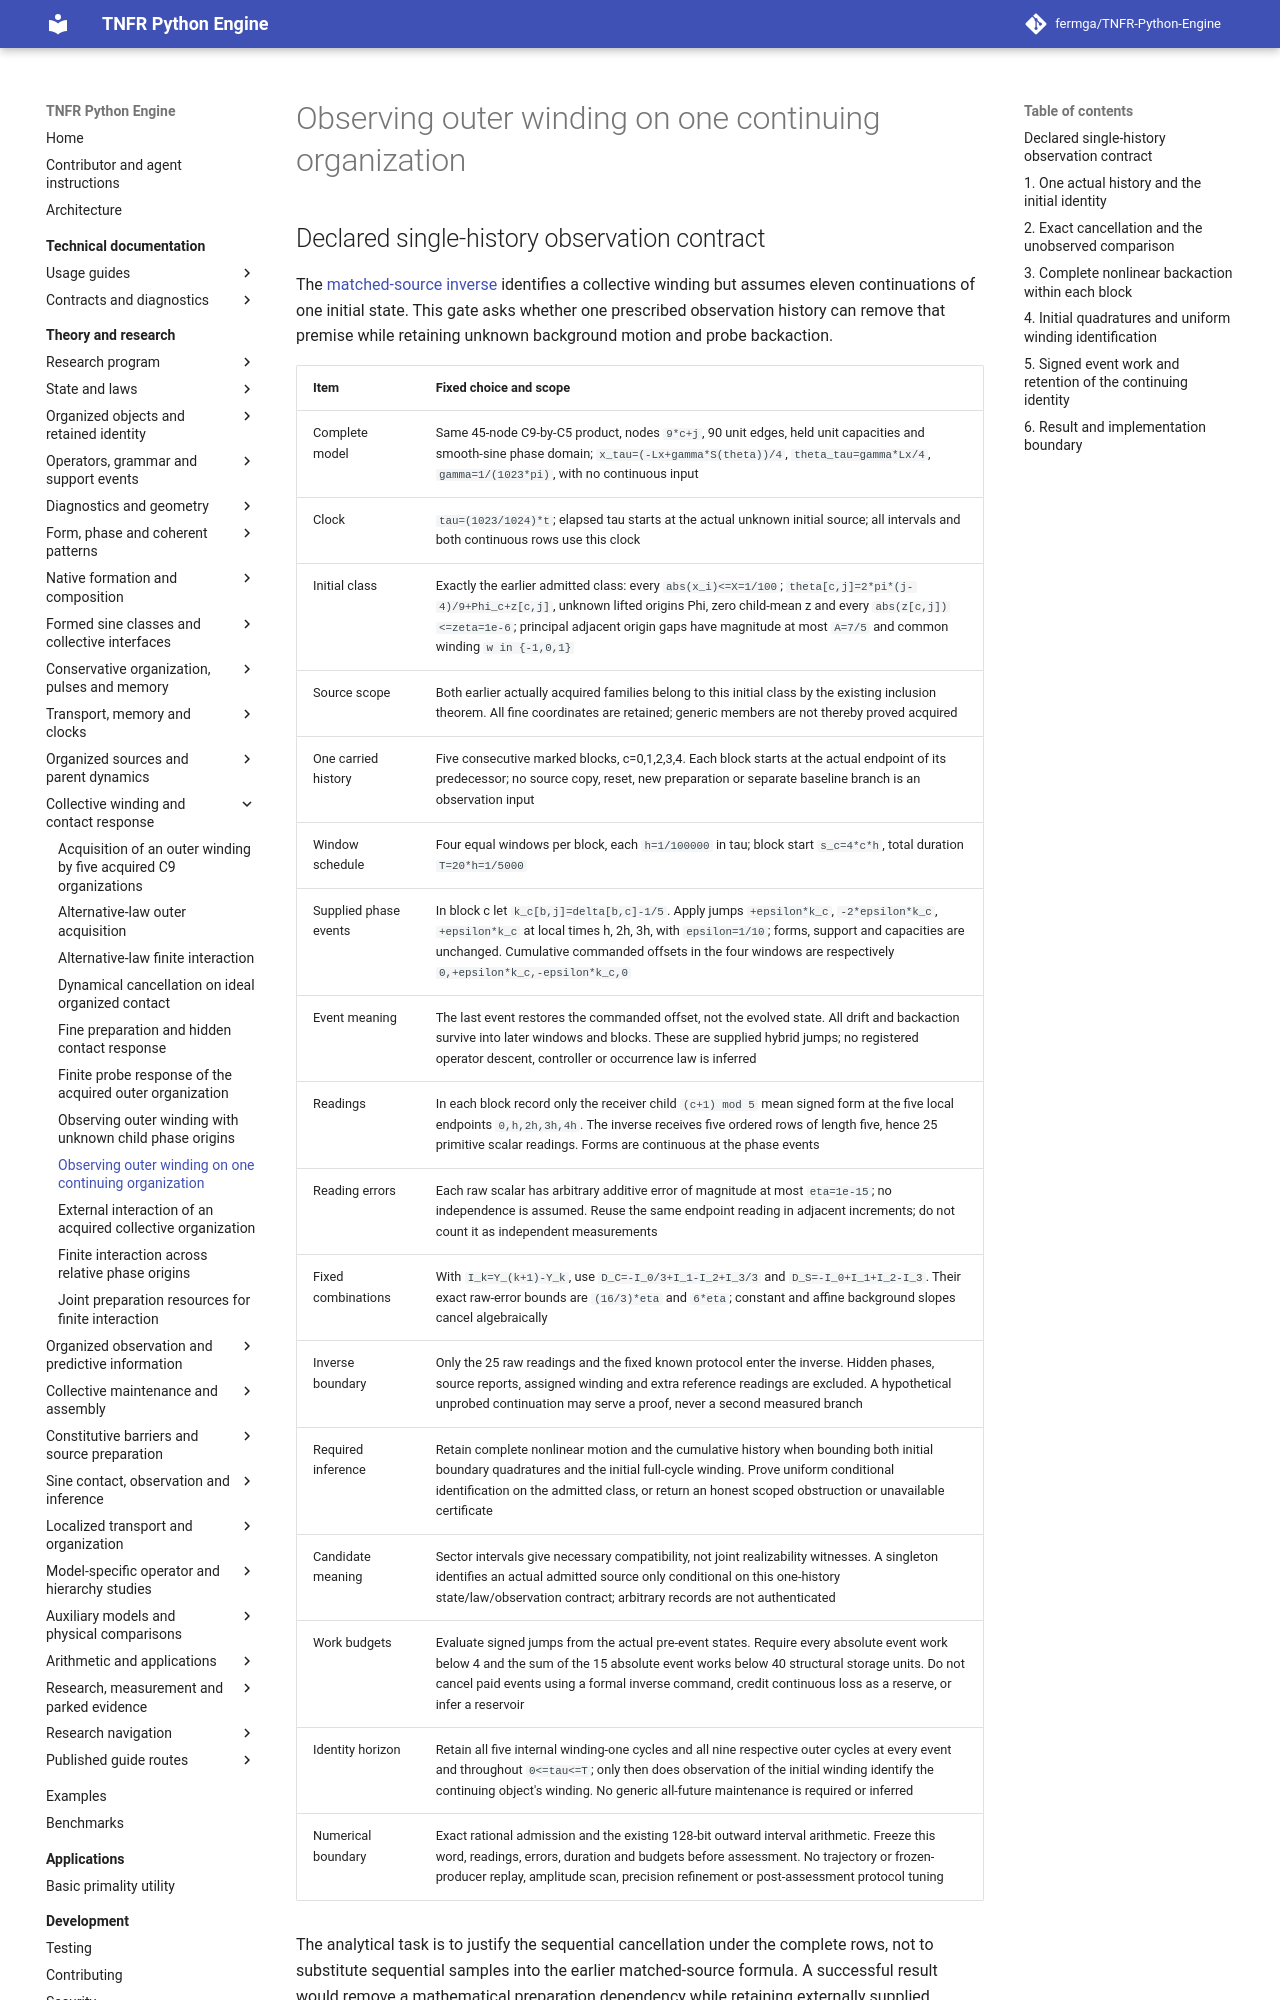

repository: fermga/TNFR-Python-Engine · page: theory/nodal/ORGANIZED_SEQUENTIAL_OBSERVATION/index.html · generator: mkdocs

# Observing outer winding on one continuing organization

<a id="organized-sequential-observation"></a>

## Declared single-history observation contract

The [matched-source inverse](ORGANIZED_OUTER_OBSERVATION.md) identifies a
collective winding but assumes eleven continuations of one initial state.
This gate asks whether one prescribed observation history can remove that
premise while retaining unknown background motion and probe backaction.

| Item | Fixed choice and scope |
| --- | --- |
| Complete model | Same 45-node C9-by-C5 product, nodes `9*c+j`, 90 unit edges, held unit capacities and smooth-sine phase domain; `x_tau=(-Lx+gamma*S(theta))/4`, `theta_tau=gamma*Lx/4`, `gamma=1/(1023*pi)`, with no continuous input |
| Clock | `tau=(1023/1024)*t`; elapsed tau starts at the actual unknown initial source; all intervals and both continuous rows use this clock |
| Initial class | Exactly the earlier admitted class: every `abs(x_i)<=X=1/100`; `theta[c,j]=2*pi*(j-4)/9+Phi_c+z[c,j]`, unknown lifted origins Phi, zero child-mean z and every `abs(z[c,j])<=zeta=1e-6`; principal adjacent origin gaps have magnitude at most `A=7/5` and common winding `w in {-1,0,1}` |
| Source scope | Both earlier actually acquired families belong to this initial class by the existing inclusion theorem. All fine coordinates are retained; generic members are not thereby proved acquired |
| One carried history | Five consecutive marked blocks, c=0,1,2,3,4. Each block starts at the actual endpoint of its predecessor; no source copy, reset, new preparation or separate baseline branch is an observation input |
| Window schedule | Four equal windows per block, each `h=1/100000` in tau; block start `s_c=4*c*h`, total duration `T=20*h=1/5000` |
| Supplied phase events | In block c let `k_c[b,j]=delta[b,c]-1/5`. Apply jumps `+epsilon*k_c`, `-2*epsilon*k_c`, `+epsilon*k_c` at local times h, 2h, 3h, with `epsilon=1/10`; forms, support and capacities are unchanged. Cumulative commanded offsets in the four windows are respectively `0,+epsilon*k_c,-epsilon*k_c,0` |
| Event meaning | The last event restores the commanded offset, not the evolved state. All drift and backaction survive into later windows and blocks. These are supplied hybrid jumps; no registered operator descent, controller or occurrence law is inferred |
| Readings | In each block record only the receiver child `(c+1) mod 5` mean signed form at the five local endpoints `0,h,2h,3h,4h`. The inverse receives five ordered rows of length five, hence 25 primitive scalar readings. Forms are continuous at the phase events |
| Reading errors | Each raw scalar has arbitrary additive error of magnitude at most `eta=1e-15`; no independence is assumed. Reuse the same endpoint reading in adjacent increments; do not count it as independent measurements |
| Fixed combinations | With `I_k=Y_(k+1)-Y_k`, use `D_C=-I_0/3+I_1-I_2+I_3/3` and `D_S=-I_0+I_1+I_2-I_3`. Their exact raw-error bounds are `(16/3)*eta` and `6*eta`; constant and affine background slopes cancel algebraically |
| Inverse boundary | Only the 25 raw readings and the fixed known protocol enter the inverse. Hidden phases, source reports, assigned winding and extra reference readings are excluded. A hypothetical unprobed continuation may serve a proof, never a second measured branch |
| Required inference | Retain complete nonlinear motion and the cumulative history when bounding both initial boundary quadratures and the initial full-cycle winding. Prove uniform conditional identification on the admitted class, or return an honest scoped obstruction or unavailable certificate |
| Candidate meaning | Sector intervals give necessary compatibility, not joint realizability witnesses. A singleton identifies an actual admitted source only conditional on this one-history state/law/observation contract; arbitrary records are not authenticated |
| Work budgets | Evaluate signed jumps from the actual pre-event states. Require every absolute event work below 4 and the sum of the 15 absolute event works below 40 structural storage units. Do not cancel paid events using a formal inverse command, credit continuous loss as a reserve, or infer a reservoir |
| Identity horizon | Retain all five internal winding-one cycles and all nine respective outer cycles at every event and throughout `0<=tau<=T`; only then does observation of the initial winding identify the continuing object's winding. No generic all-future maintenance is required or inferred |
| Numerical boundary | Exact rational admission and the existing 128-bit outward interval arithmetic. Freeze this word, readings, errors, duration and budgets before assessment. No trajectory or frozen-producer replay, amplitude scan, precision refinement or post-assessment protocol tuning |
